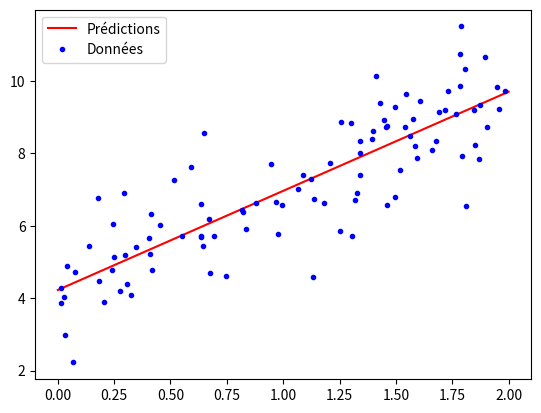

Write the Python code that produced this figure.
import numpy as np
import matplotlib.pyplot as plt

# Générer un dataset (données aléatoires pour x et y)
X = 2 * np.random.rand(100, 1)
y = 4 + 3 * X + np.random.randn(100, 1)

# Ajouter une colonne de 1 à x pour le biais
X_b = np.c_[np.ones((100, 1)), X]

# Configuration des hyperparamètres
eta = 0.1  # taux d'apprentissage
n_iterations = 1000  # nombre d'itérations
m = 100  # taille du batch (nombre d'échantillons du sous-ensemble)

# Initialiser les poids aléatoirement
theta = np.random.randn(2, 1)

# Boucle d'entraînement par mini-batch
for iteration in range(n_iterations):
    # Sélectionner un mini-batch aléatoire
    indices = np.random.randint(m, size=m)
    X_batch = X_b[indices]
    y_batch = y[indices]
    
    # Calculer le gradient
    gradients = 2/m * X_batch.T.dot(X_batch.dot(theta) - y_batch)
    
    # Mettre à jour les poids
    theta = theta - eta * gradients

# Afficher les poids obtenus
print(theta)

# Générer les prédictions pour le graphique
X_new = np.array([[0], [2]])
X_new_b = np.c_[np.ones((2, 1)), X_new]
y_predict = X_new_b.dot(theta)

# Afficher le graphique
plt.plot(X_new, y_predict, "r-", label="Prédictions")
plt.plot(X, y, "b.", label="Données")
plt.legend()
plt.show()